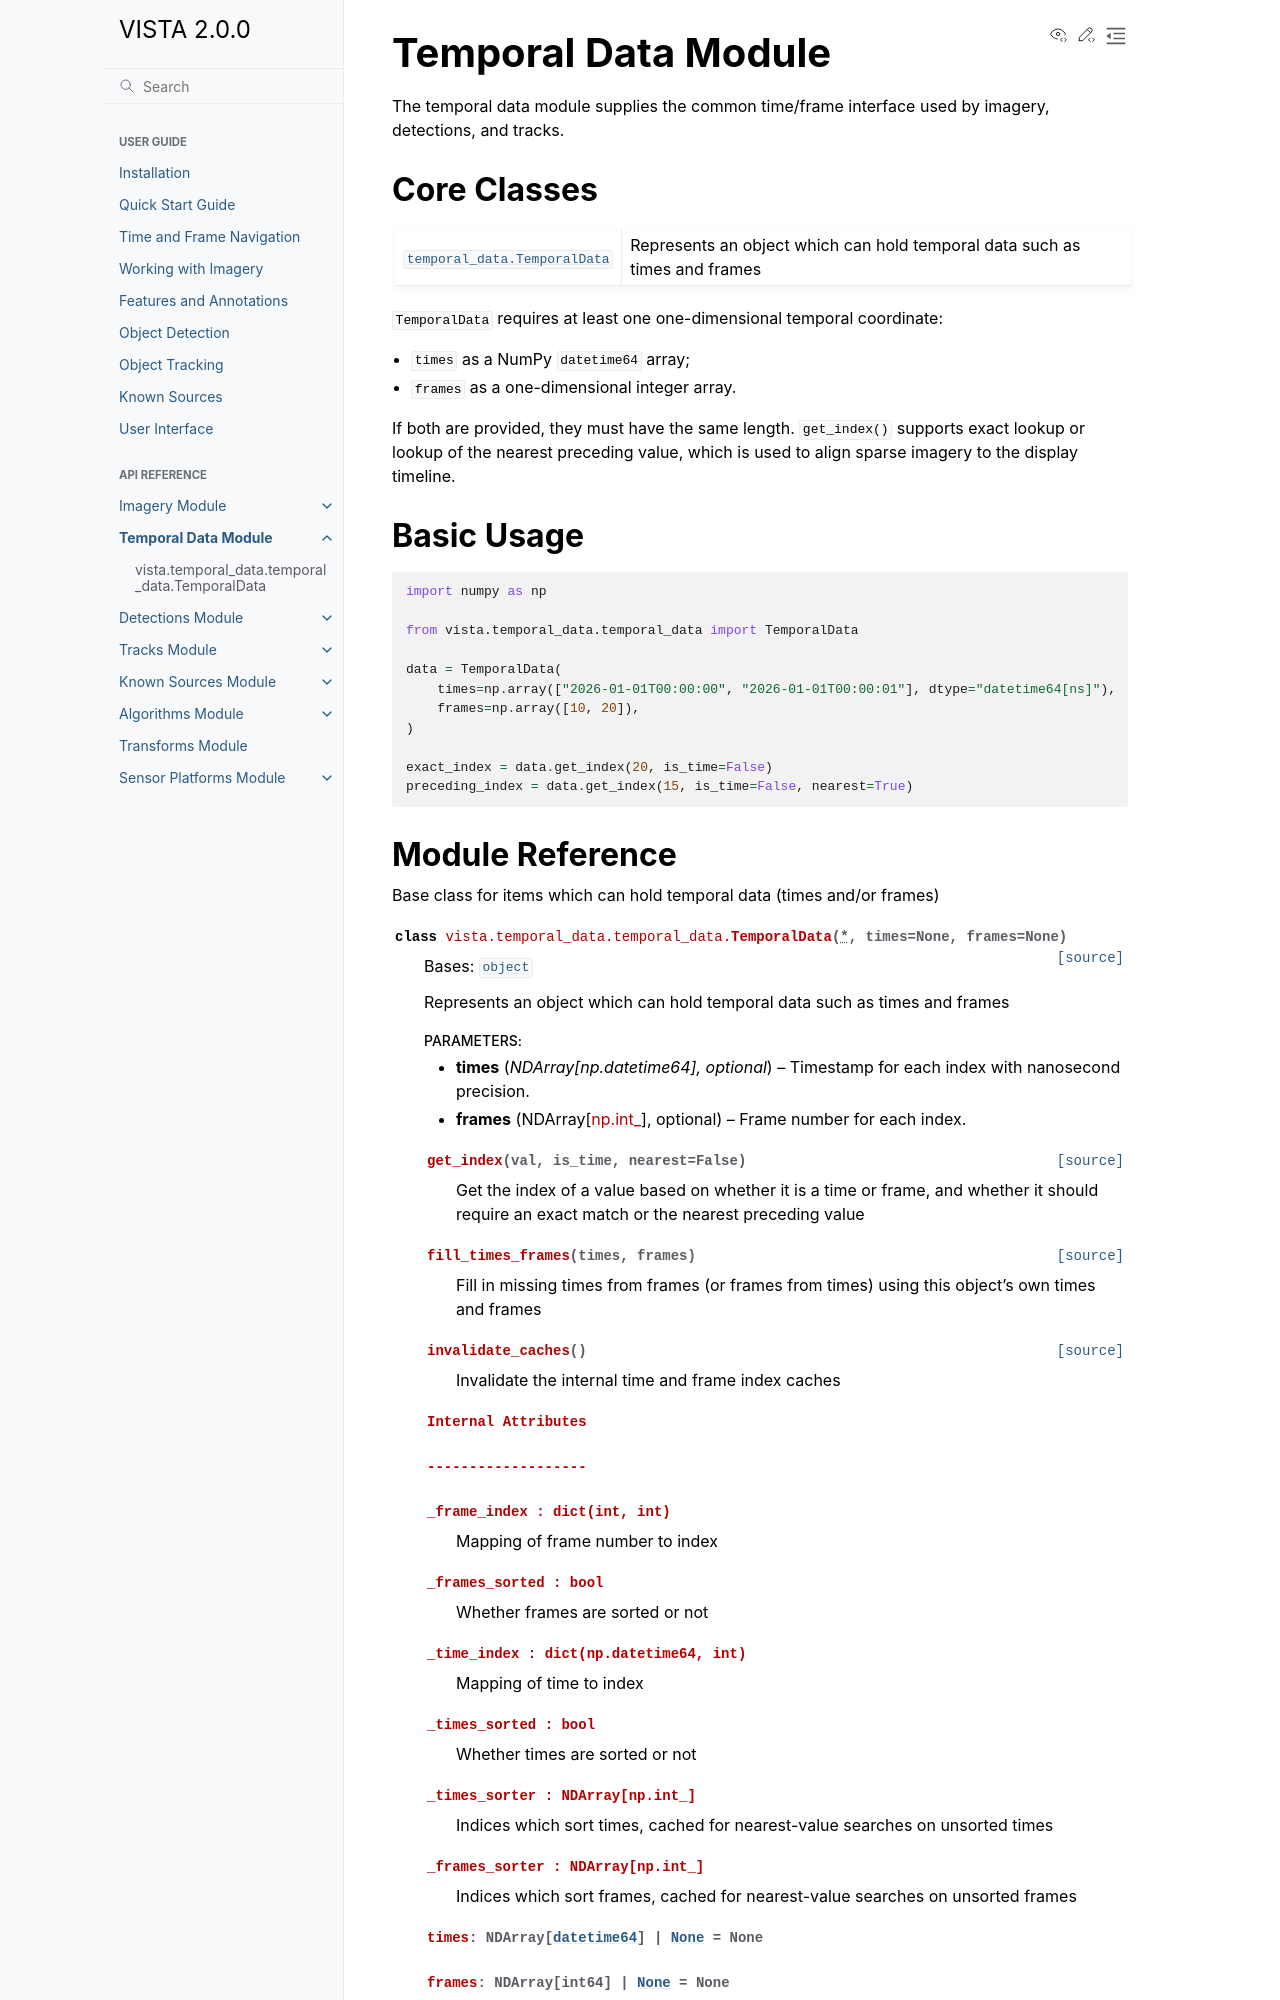

repository: awetomaton/VISTA · page: 2.0.0/api/temporal_data.html · generator: sphinx

Temporal Data Module
====================

The temporal data module supplies the common time/frame interface used by imagery, detections, and tracks.

.. currentmodule:: vista.temporal_data

Core Classes
------------

.. autosummary::
   :toctree: generated/
   :nosignatures:

   temporal_data.TemporalData

``TemporalData`` requires at least one one-dimensional temporal coordinate:

* ``times`` as a NumPy ``datetime64`` array;
* ``frames`` as a one-dimensional integer array.
